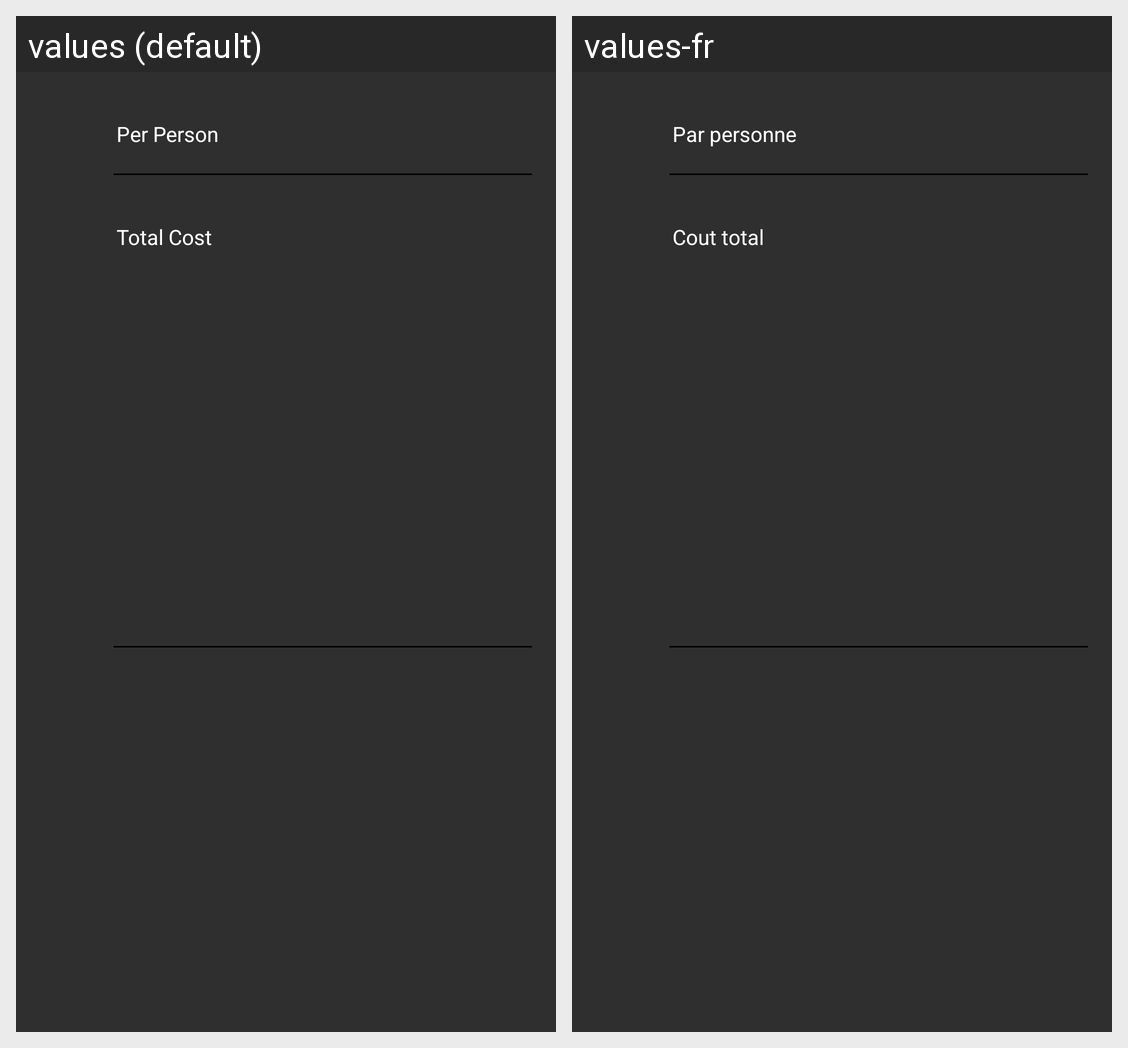

This grid shows one Android layout under two languages. Give, for every string resource on the screen, its name, the default text and each shown locale's text.
Android screen res/layout/nature_of_cost_pop_up.xml rendered under 2 locales, left to right: values (default), values-fr. Device: Nexus 5 (rendered at 1080×1920; each locale shown at half size, 540×960, under a caption strip naming it); theme App_Application_Theme.
Strings drawn on this screen, with the default value and each locale's value (text and hints the layout hard-codes, and strings that could not be matched under every locale, appear in the picture but are not listed):

per_person
  values: Per Person
  values-fr: Par personne 

total_cost
  values: Total Cost
  values-fr: Cout total
